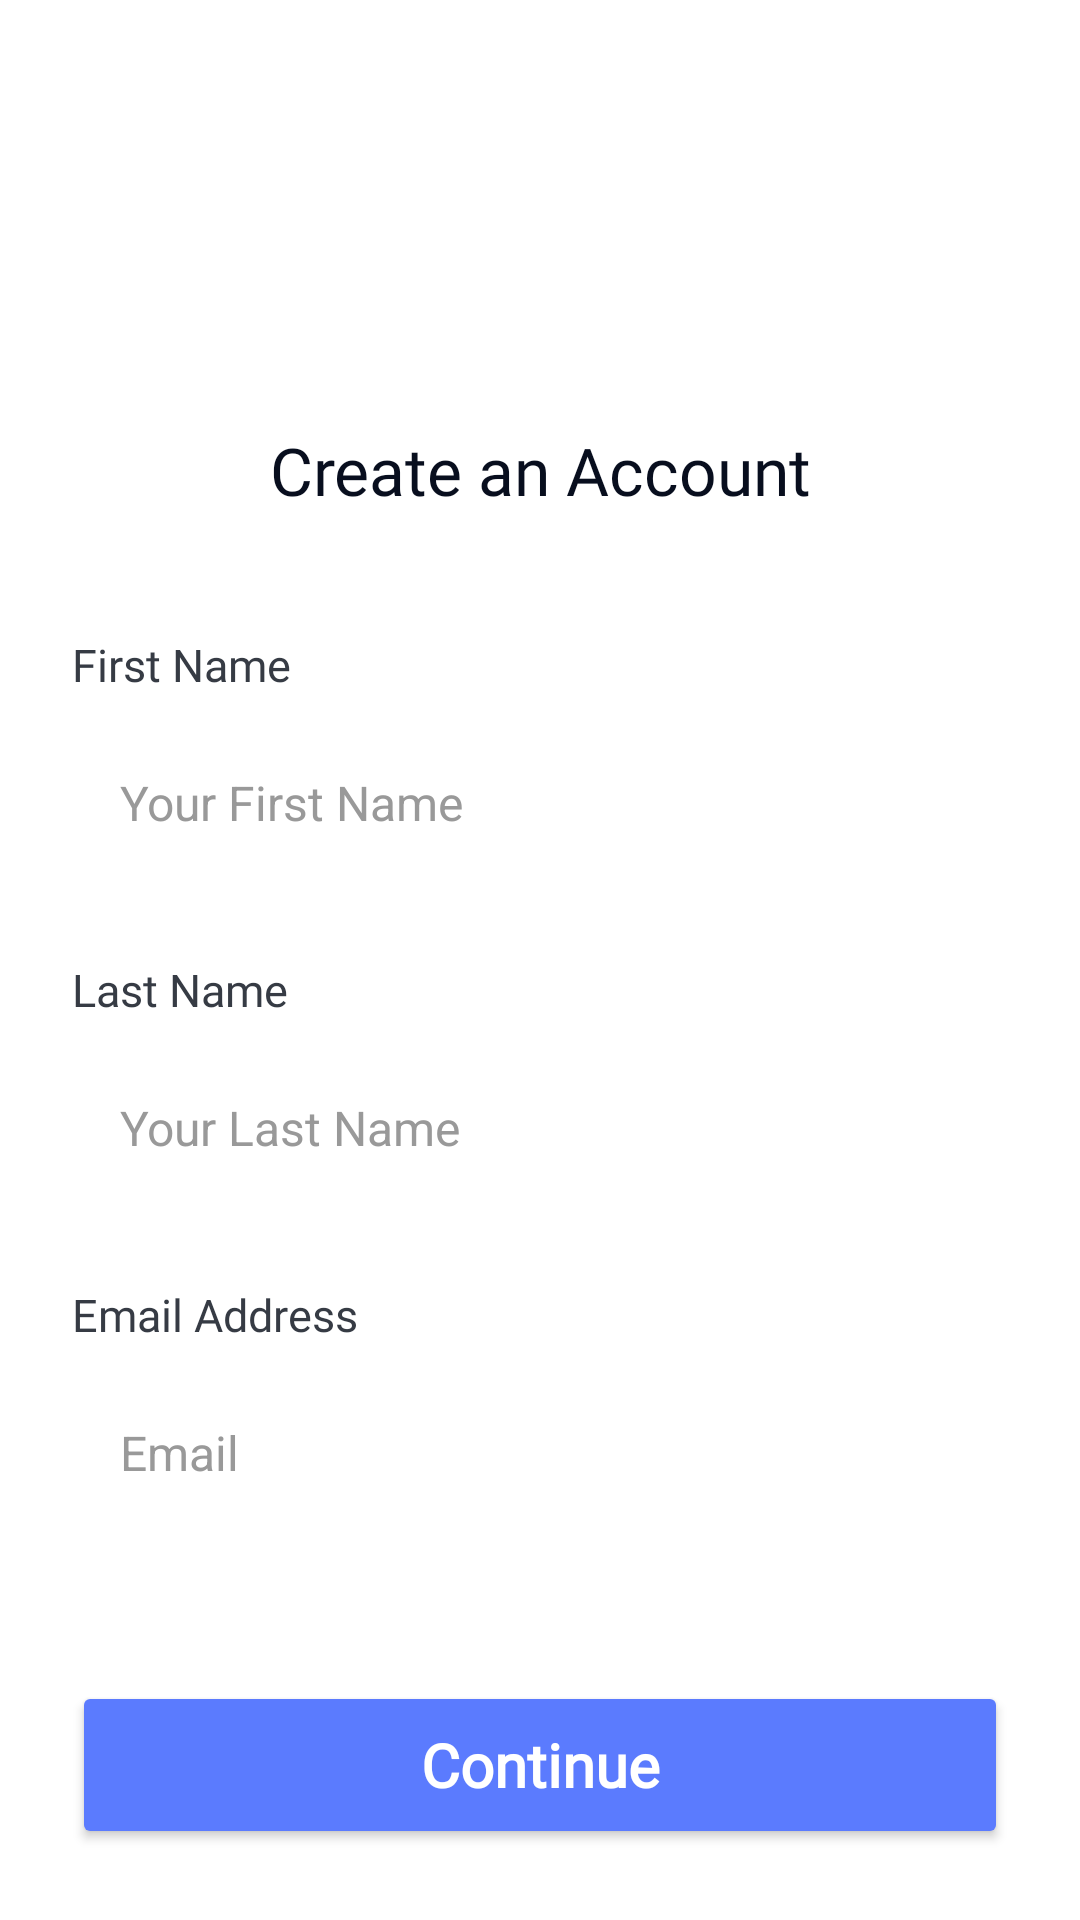

Write the Android layout XML for this screen, with the resource values it uses.
<!-- AndroidManifest.xml: application theme Theme.Profy -->
<!-- res/layout/singup.xml -->
<?xml version="1.0" encoding="utf-8"?>

<androidx.constraintlayout.widget.ConstraintLayout
    xmlns:android="http://schemas.android.com/apk/res/android"
    xmlns:app="http://schemas.android.com/apk/res-auto"
    xmlns:tools="http://schemas.android.com/tools"
    android:layout_width="match_parent"
    android:layout_height="match_parent"
    android:background="#FFFFFF">


    <TextView
        android:id="@+id/textViewCreateAccount"
        android:layout_width="263dp"
        android:layout_height="wrap_content"
        android:layout_marginTop="142dp"
        android:fontFamily="@font/fredoka_medium"
        android:text="Create an Account"
        android:textAlignment="center"
        android:textColor="#080E1E"
        android:textSize="22sp"
        app:layout_constraintEnd_toEndOf="parent"
        app:layout_constraintStart_toStartOf="parent"
        app:layout_constraintTop_toTopOf="parent" />

    
    <TextView
        android:id="@+id/textViewFirstNameLabel"
        android:layout_width="wrap_content"
        android:layout_height="wrap_content"
        android:layout_marginStart="24dp"
        android:layout_marginTop="40dp"
        android:fontFamily="@font/fredoka"
        android:text="First Name"
        android:textColor="#363B44"
        android:textSize="15sp"
        android:textStyle="normal"
        app:layout_constraintStart_toStartOf="parent"
        app:layout_constraintTop_toBottomOf="@+id/textViewCreateAccount" />

    
    <EditText
        android:id="@+id/editTextFirstName"
        android:layout_width="0dp"
        android:layout_height="56dp"
        android:layout_marginTop="8dp"
        android:layout_marginEnd="24dp"
        android:background="@drawable/edit_text_background"
        android:hint="Your First Name"
        android:inputType="textPersonName"
        android:paddingStart="16dp"
        android:paddingEnd="16dp"
        android:textColor="#000000"
        android:textColorHint="#999999"
        android:textSize="16sp"
        android:fontFamily="sans-serif"
        app:layout_constraintEnd_toEndOf="parent"
        app:layout_constraintStart_toStartOf="@+id/textViewFirstNameLabel"
        app:layout_constraintTop_toBottomOf="@+id/textViewFirstNameLabel" />

    
    <TextView
        android:id="@+id/textViewLastNameLabel"
        android:layout_width="wrap_content"
        android:layout_height="wrap_content"
        android:layout_marginTop="24dp"
        android:fontFamily="@font/fredoka"
        android:text="Last Name"
        android:textColor="#363B44"
        android:textSize="15sp"
        android:textStyle="normal"
        app:layout_constraintStart_toStartOf="@+id/editTextFirstName"
        app:layout_constraintTop_toBottomOf="@+id/editTextFirstName" />

    
    <EditText
        android:id="@+id/editTextLastName"
        android:layout_width="0dp"
        android:layout_height="56dp"
        android:layout_marginTop="8dp"
        android:layout_marginEnd="24dp"
        android:background="@drawable/edit_text_background"
        android:hint="Your Last Name"
        android:inputType="textPersonName"
        android:paddingStart="16dp"
        android:paddingEnd="16dp"
        android:textColor="#000000"
        android:textColorHint="#999999"
        android:textSize="16sp"
        android:fontFamily="sans-serif"
        app:layout_constraintEnd_toEndOf="parent"
        app:layout_constraintStart_toStartOf="@+id/textViewLastNameLabel"
        app:layout_constraintTop_toBottomOf="@+id/textViewLastNameLabel" />

    
    <TextView
        android:id="@+id/textViewEmailLabel"
        android:layout_width="wrap_content"
        android:layout_height="wrap_content"
        android:layout_marginTop="24dp"
        android:fontFamily="@font/fredoka"
        android:text="Email Address"
        android:textColor="#363B44"
        android:textSize="15sp"
        android:textStyle="normal"
        app:layout_constraintStart_toStartOf="@+id/editTextLastName"
        app:layout_constraintTop_toBottomOf="@+id/editTextLastName" />

    
    <EditText
        android:id="@+id/editTextEmail"
        android:layout_width="0dp"
        android:layout_height="56dp"
        android:layout_marginTop="8dp"
        android:layout_marginEnd="24dp"
        android:background="@drawable/edit_text_background"
        android:hint="Email"
        android:inputType="textEmailAddress"
        android:paddingStart="16dp"
        android:paddingEnd="16dp"
        android:textColor="#000000"
        android:textColorHint="#999999"
        android:textSize="16sp"
        android:fontFamily="sans-serif"
        app:layout_constraintEnd_toEndOf="parent"
        app:layout_constraintStart_toStartOf="@+id/textViewEmailLabel"
        app:layout_constraintTop_toBottomOf="@+id/textViewEmailLabel" />

    
    <Button
        android:id="@+id/buttonContinue"
        android:layout_width="0dp"
        android:layout_height="56dp"
        android:layout_marginStart="24dp"
        android:layout_marginTop="48dp"
        android:layout_marginEnd="24dp"
        android:backgroundTint="#5B7BFE"
        android:fontFamily="@font/fredoka_medium"
        android:text="Continue"
        android:textAllCaps="false"
        android:textColor="#FFFFFF"
        android:textSize="20sp"
        android:textStyle="bold"
        app:cornerRadius="12sp"
        app:layout_constraintEnd_toEndOf="parent"
        app:layout_constraintStart_toStartOf="parent"
        app:layout_constraintTop_toBottomOf="@+id/editTextEmail" />

    
    <LinearLayout
        android:id="@+id/linearLayoutLogin"
        android:layout_width="wrap_content"
        android:layout_height="wrap_content"
        android:layout_marginTop="24dp"
        android:layout_marginBottom="32dp"
        android:orientation="horizontal"
        app:layout_constraintBottom_toBottomOf="parent"
        app:layout_constraintEnd_toEndOf="parent"
        app:layout_constraintStart_toStartOf="parent"
        app:layout_constraintTop_toBottomOf="@+id/buttonContinue"
        app:layout_constraintVertical_bias="0.0">

        <TextView
            android:layout_width="wrap_content"
            android:layout_height="wrap_content"
            android:fontFamily="@font/fredoka"
            android:text="Already you member? "
            android:textColor="#656872"
            android:textSize="17sp" />

        <TextView
            android:layout_width="wrap_content"
            android:layout_height="wrap_content"
            android:fontFamily="@font/fredoka_medium"
            android:text="Login"
            android:textColor="#5B7BFE"
            android:textSize="17sp"
            android:textStyle="bold" />
    </LinearLayout>

</androidx.constraintlayout.widget.ConstraintLayout>
<!-- resources referenced by this layout -->
<resources>
  <style name="Theme.Profy" parent="Base.Theme.Profy" />
  <style name="Base.Theme.Profy" parent="Theme.Material3.DayNight.NoActionBar">
          
          
      </style>
</resources>
